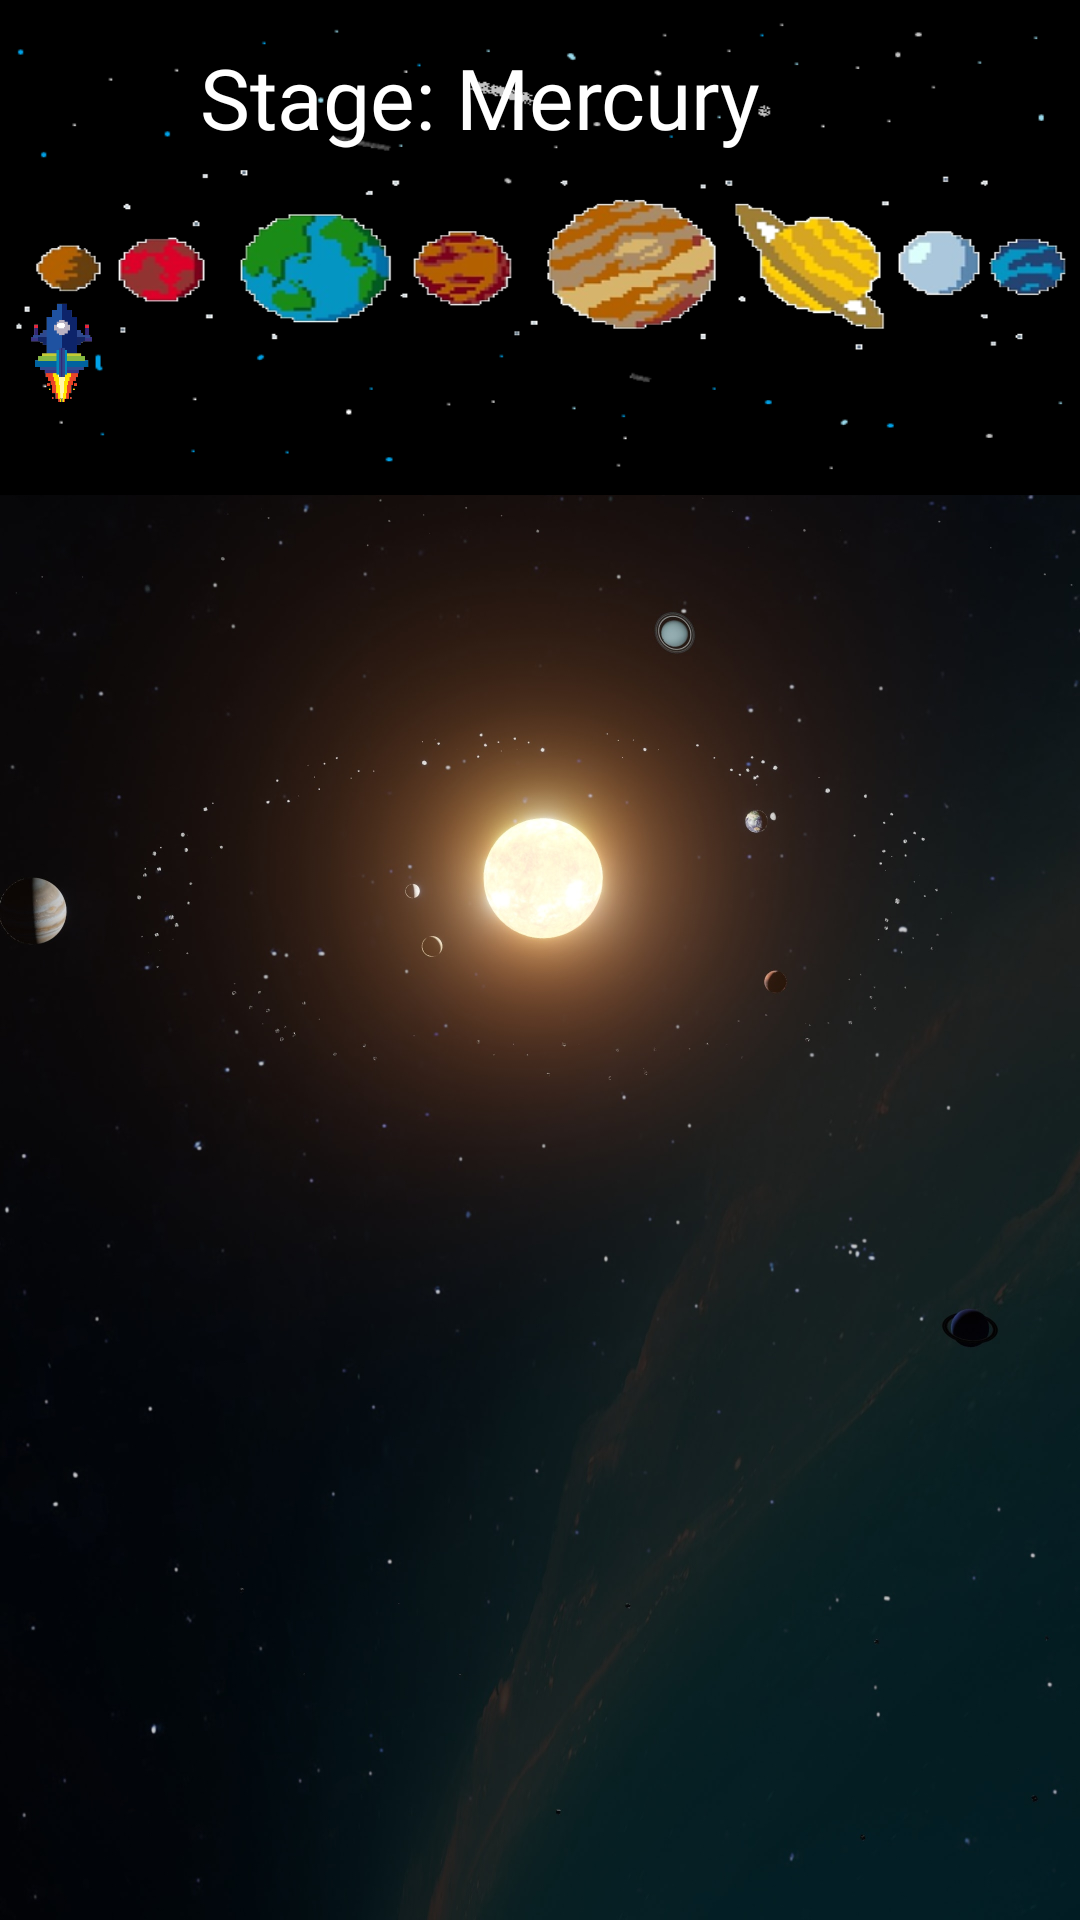

The Android layout XML behind this screen, and the referenced resources:
<!-- AndroidManifest.xml: application theme Theme.GalacticTroopers -->
<!-- res/layout/fragment_game_play.xml -->
<?xml version="1.0" encoding="utf-8"?>
<androidx.constraintlayout.widget.ConstraintLayout xmlns:android="http://schemas.android.com/apk/res/android"
    xmlns:app="http://schemas.android.com/apk/res-auto"
    xmlns:tools="http://schemas.android.com/tools"
    android:id="@+id/frameLayout4"
    android:layout_width="match_parent"
    android:layout_height="match_parent"
    android:background="@drawable/solar_system1"
    tools:context=".GamePlayFragment">

    <ImageView
        android:id="@+id/imageView"
        android:layout_width="wrap_content"
        android:layout_height="165dp"
        android:background="@drawable/linear_solar_system"
        app:layout_constraintBottom_toBottomOf="parent"
        app:layout_constraintEnd_toEndOf="parent"
        app:layout_constraintHorizontal_bias="0.0"
        app:layout_constraintStart_toStartOf="parent"
        app:layout_constraintTop_toTopOf="parent"
        app:layout_constraintVertical_bias="0.0" />

    <ImageView
        android:id="@+id/imageView4"
        android:layout_width="wrap_content"
        android:layout_height="wrap_content"
        android:src="@drawable/lightspace"
        app:layout_constraintBottom_toBottomOf="parent"
        app:layout_constraintEnd_toEndOf="parent"
        app:layout_constraintStart_toStartOf="parent"
        app:layout_constraintTop_toTopOf="@+id/imageView"
        app:layout_constraintVertical_bias="0.497" />

    <ImageView
        android:id="@+id/imageView8"
        android:layout_width="29dp"
        android:layout_height="35dp"
        android:src="@drawable/spaceship1"
        app:layout_constraintBottom_toBottomOf="parent"
        app:layout_constraintEnd_toEndOf="parent"
        app:layout_constraintHorizontal_bias="0.018"
        app:layout_constraintStart_toStartOf="parent"
        app:layout_constraintTop_toTopOf="parent"
        app:layout_constraintVertical_bias="0.164" />

    <TextView
        android:id="@+id/stageNameView"
        android:layout_width="239dp"
        android:layout_height="44dp"
        android:fontFamily="@font/aldrich"
        android:shadowColor="@color/purple_500"
        android:text="Stage: Mercury"
        android:textColor="@color/white"
        android:textColorHighlight="@color/purple_500"
        android:textSize="28sp"
        app:layout_constraintBottom_toBottomOf="parent"
        app:layout_constraintEnd_toEndOf="parent"
        app:layout_constraintHorizontal_bias="0.552"
        app:layout_constraintStart_toStartOf="parent"
        app:layout_constraintTop_toTopOf="@+id/imageView"
        app:layout_constraintVertical_bias="0.023" />
</androidx.constraintlayout.widget.ConstraintLayout>
<!-- resources referenced by this layout -->
<resources>
  <!-- drawable linear_solar_system: png bitmap (drawable, 80456 bytes) -->
  <!-- drawable solar_system1: jpg bitmap (drawable, 191594 bytes) -->
  <!-- drawable spaceship1: png bitmap (drawable, 18162 bytes) -->
  <style name="Theme.GalacticTroopers" parent="Theme.MaterialComponents.DayNight.DarkActionBar">
          
          <item name="colorPrimary">@color/purple_500</item>
          <item name="colorPrimaryVariant">@color/purple_700</item>
          <item name="colorOnPrimary">@color/white</item>
          
          <item name="colorSecondary">@color/teal_200</item>
          <item name="colorSecondaryVariant">@color/teal_700</item>
          <item name="colorOnSecondary">@color/black</item>
          
          <item name="android:statusBarColor">?attr/colorPrimaryVariant</item>
          
      </style>
  <!-- not gathered from this repository: default colours our renderer supplied (Android Studio template values) -->
  <color name="purple_500">#FF6200EE</color>
  <color name="purple_700">#FF3700B3</color>
  <color name="teal_200">#FF03DAC5</color>
  <color name="teal_700">#FF018786</color>
  <color name="black">#FF000000</color>
  <color name="white">#FFFFFFFF</color>
</resources>
